Photos from the image-classification dataset "train_data" in the GitHub repository ckois/Garbage-sorting-device-based-on-STM32-and-k210. Its 5 classes are: chuyv, kehui, mianban, qita, youhai.

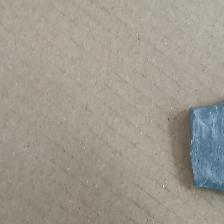
Label: qita

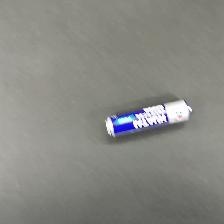
Label: youhai

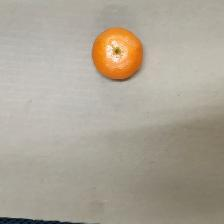
Label: chuyv

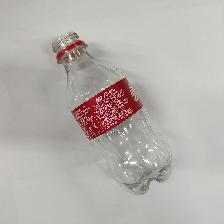
Label: kehui

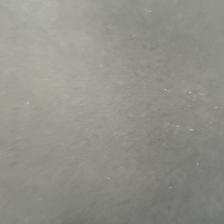
Label: mianban

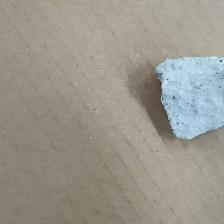
Label: qita
